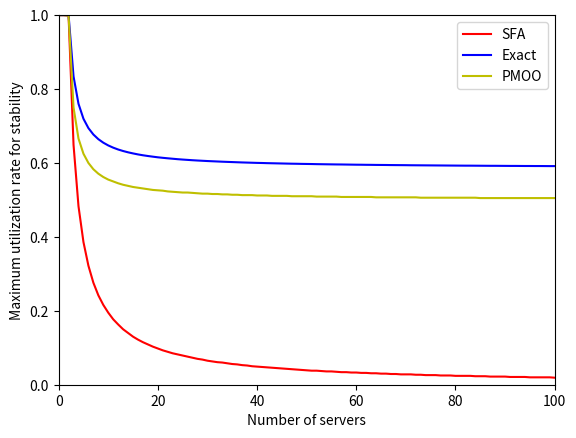

This chart was generated by the following Python code:
import numpy as np
from numpy import linalg as la

R = 100

def mat_exacte(n, R, u):
    r = u*R/n
    ρ = r / (R - (n-1) * r)
    x = np.zeros(n)
    x[0] = ρ
    for i in np.arange(1,n):
        x[i] = (x[0] * (n-i) * r + r * sum([x[j] for j in np.arange(1,i)])) / (R - r)
    return np.array([[x[max(i  + 1 - j,0)]for j in np.arange(n-1)] for i in np.arange(n-1)])

N = 100
tabEXACT_u = np.ones(N+1)
tab_n = np.arange(N+1)
u = 1
n = 2
b = True
while b :
    r = u*R/n
    ρ = r / (R- (n-1)*r)
    mat = mat_exacte(n, R, u)
    s = max(la.eigvals(mat))
    if s < 1:
        tabEXACT_u[n] = u
        n += 1
    else:
        u -= 0.0001
    if u < 0 or n > N:
        b = False


tabSFA_u = np.ones(N+1)
u = 1
n = 2
b = True
while b :
    r = u*R/n
    ρ = r / (R- (n-1)*r)
    mat = ρ * np.ones((n-1,n-1)) 
    for i in np.arange(n-2):
        mat[i+1,i] = 1
    s = max(la.eigvals(mat))
    if s < 1:
        tabSFA_u[n] = u
        n += 1
    else:
        u -= 0.001
    if u < 0 or n > N:
        b = False

tabPMOO_u = np.ones(N+1)
u = 1
n = 2
b = True
while b :
    r = u*R/n
    ρ = r / (R- (n-1)*r)
    mat = ρ * np.ones((n-1,n-1)) 
    s = max(la.eigvals(mat))
    if s < 1:
        tabPMOO_u[n] = u
        n += 1
    else:
        u -= 0.001
    if u < 0 or n > N:
        b = False

f = open('./ring_stability.data', 'w')
n = 0
while n<N+1:
    f.write("%f\t" % n)
    f.write("%f\t" % tabEXACT_u[n])
    f.write("%f\t" % tabPMOO_u[n])
    f.write("%f\n" % tabSFA_u[n])
    n += 1
f.close()

with open('./ring_stability.data') as f:
    lines = f.readlines()
    n = [float(line.split()[0]) for line in lines]
    exact = [float(line.split()[1]) for line in lines]
    pmoo = [float(line.split()[2]) for line in lines]
    sfa = [float(line.split()[3]) for line in lines]
    
f.close()

import matplotlib.pyplot as pl
pl.plot(n,sfa, c='r', label='SFA')
pl.plot(n,exact, c='b', label='Exact')
pl.plot(n,pmoo, c='y', label='PMOO')

pl.xlabel('Number of servers')
pl.ylabel('Maximum utilization rate for stability')
pl.legend()

pl.axis([0, 100, 0, 1])
pl.show()
